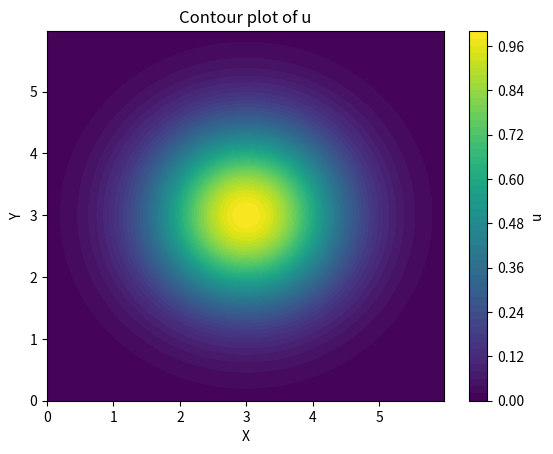
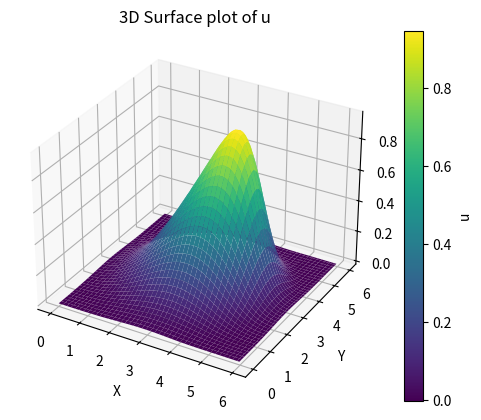

Generate these figures, in order, with matplotlib:
import numpy as np 
import matplotlib.pyplot as plt
import time

# Parameters
Lx = 6
Ly = 6
nu = 0.01
Nx = 2**8
Ny = 2**8

# Grid
x = np.linspace(0,Lx,Nx,endpoint=False)
y = np.linspace(0,Ly,Ny,endpoint=False)

X,Y = np.meshgrid(x,y,indexing='ij')
u = np.zeros((Nx,Ny))

# Initial condition
u = np.exp(-((X-Lx/2)**2 + (Y-Ly/2)**2)/2)
u0 = u

plt.contourf(X, Y, u, levels=50, cmap='viridis')
plt.colorbar(label='u')
plt.xlabel('X')
plt.ylabel('Y')
plt.title('Contour plot of u')
plt.show()
#####################################################################

def transform(u):
    return np.fft.fft2(u)

def inverse_transform(u_hat):
    return np.fft.ifft2(u_hat).real

def X_derivative(kx,ky,u_hat):
    return 1j*(kx*u_hat.T).T

def Y_derivative(kx,ky,u_hat):
    return 1j*ky*u_hat

def wavenumbers():
    kx = np.fft.fftfreq(Nx)*Nx*(2*np.pi/Lx)
    ky = np.fft.fftfreq(Ny)*Ny*(2*np.pi/Ly)  
    return kx, ky

kx,ky=wavenumbers()

u_hat=transform(u)

KX, KY = np.meshgrid(kx, ky, indexing='ij')
ksq = KX**2 + KY**2

dt=0.01
t=0
tmax=1
t1=time.time()
A = 1 + nu*dt*(ksq**2)
while t<tmax:
    nlt = inverse_transform(u_hat)*inverse_transform(X_derivative(kx,ky,u_hat) + Y_derivative(kx,ky,u_hat))
    nlt_hat = transform(nlt)
    u_hat /= A 
    u_hat -= nlt_hat*dt/A
    t+=dt
t2=time.time()
print('Elapsed time:',t2-t1)

u=inverse_transform(u_hat)


# 3D plot
fig = plt.figure()
ax = fig.add_subplot(111, projection='3d')
surf = ax.plot_surface(X, Y, u, cmap='viridis')

# Add a color bar
fig.colorbar(surf, ax=ax, label='u')

# Labels
ax.set_xlabel('X')
ax.set_ylabel('Y')
ax.set_zlabel('u')
ax.set_title('3D Surface plot of u')

plt.show()

